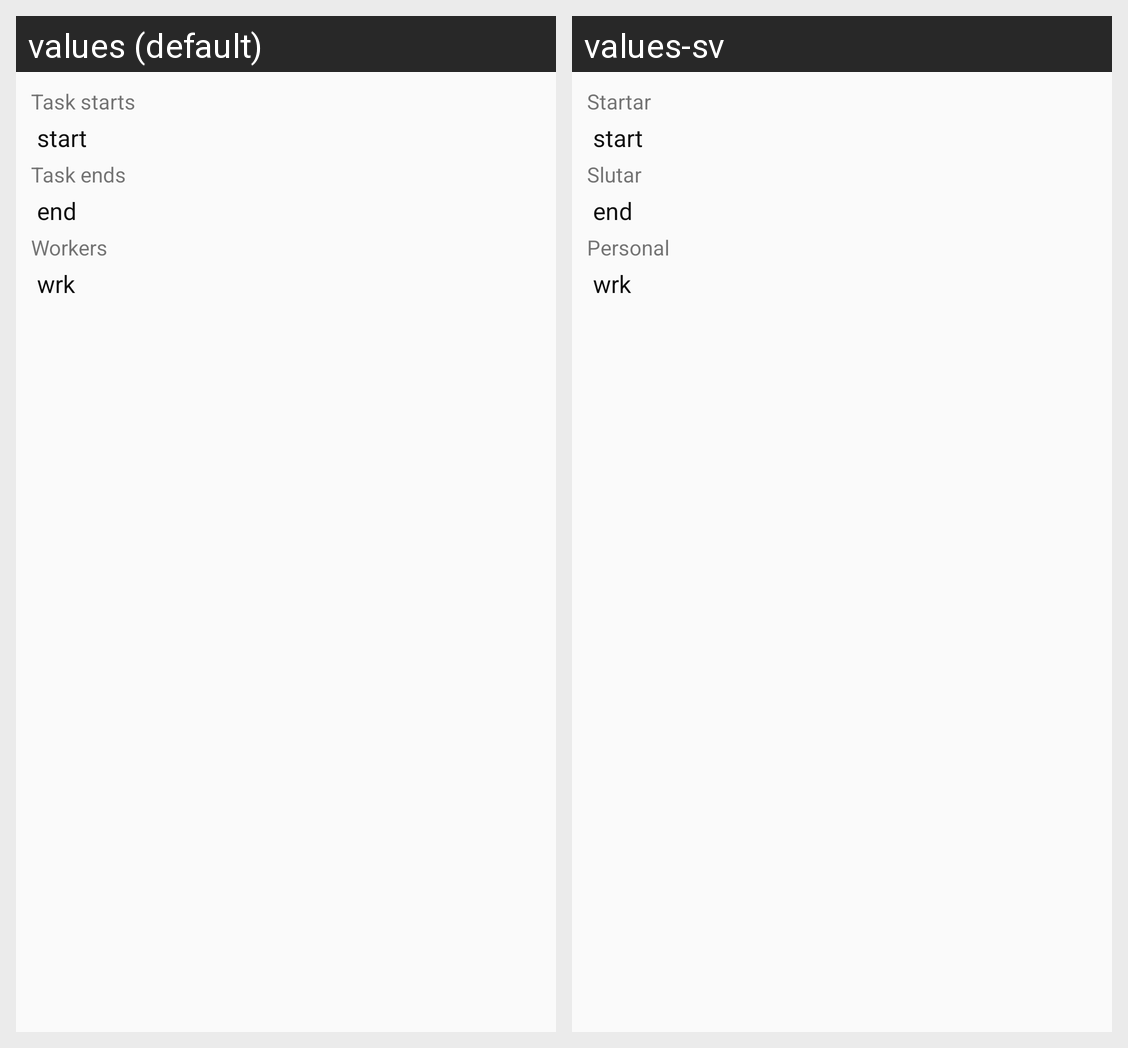

Strings drawn on this Android screen and how each of the app's shown locales translates them:
Android screen res/layout/dialog_task_info.xml rendered under 2 locales, left to right: values (default), values-sv. Device: Nexus 5 (rendered at 1080×1920; each locale shown at half size, 540×960, under a caption strip naming it); theme HazelTheme.
Strings drawn on this screen, with the default value and each locale's value (text and hints the layout hard-codes, and strings that could not be matched under every locale, appear in the picture but are not listed):

task_starts
  values: Task starts
  values-sv: Startar

task_ends
  values: Task ends
  values-sv: Slutar

workers
  values: Workers
  values-sv: Personal
